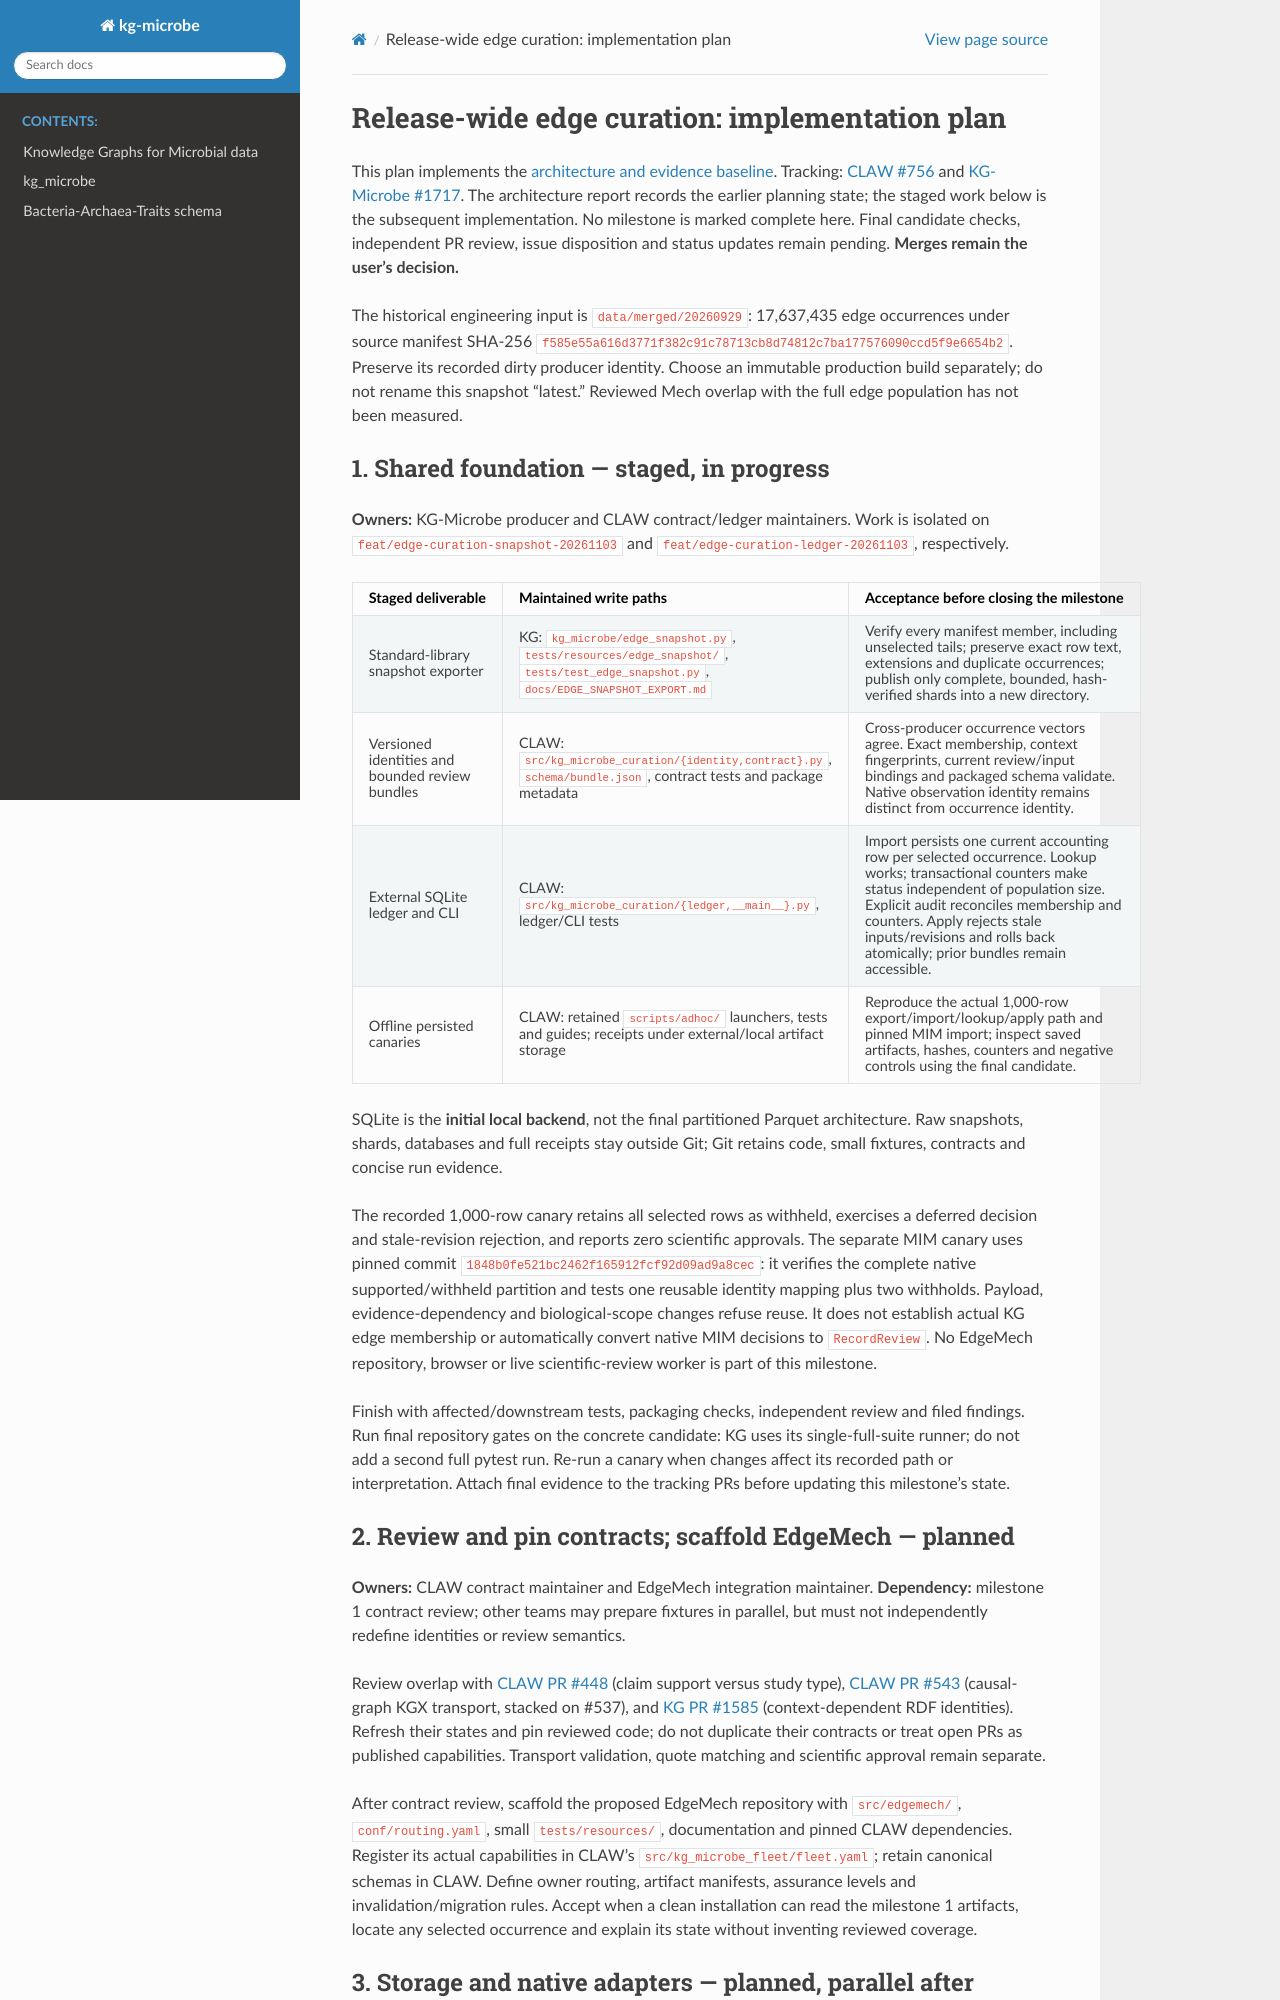

repository: Knowledge-Graph-Hub/kg-microbe · page: plans/edge-curation-implementation-20261103.html · generator: sphinx

# Release-wide edge curation: implementation plan

This plan implements the [architecture and evidence baseline](edge-curation-architecture-20261103.md).
Tracking: [CLAW #756](https://github.com/CultureBotAI/culturebotai-claw/issues/756)
and [KG-Microbe #1717](https://github.com/Knowledge-Graph-Hub/kg-microbe/issues/1717).
The architecture report records the earlier planning state; the staged work below
is the subsequent implementation. No milestone is marked complete here. Final
candidate checks, independent PR review, issue disposition and status updates
remain pending. **Merges remain the user's decision.**

The historical engineering input is `data/merged/20260929`: 17,637,435 edge
occurrences under source manifest SHA-256
`f585e55a616d3771f382c91c78713cb8d74812c7ba177576090ccd5f9e6654b2`.
Preserve its recorded dirty producer identity. Choose an immutable production
build separately; do not rename this snapshot “latest.” Reviewed Mech overlap
with the full edge population has not been measured.

## 1. Shared foundation — staged, in progress

**Owners:** KG-Microbe producer and CLAW contract/ledger maintainers. Work is
isolated on `feat/edge-curation-snapshot-20261103` and
`feat/edge-curation-ledger-20261103`, respectively.

| Staged deliverable | Maintained write paths | Acceptance before closing the milestone |
|---|---|---|
| Standard-library snapshot exporter | KG: `kg_microbe/edge_snapshot.py`, `tests/resources/edge_snapshot/`, `tests/test_edge_snapshot.py`, `docs/EDGE_SNAPSHOT_EXPORT.md` | Verify every manifest member, including unselected tails; preserve exact row text, extensions and duplicate occurrences; publish only complete, bounded, hash-verified shards into a new directory. |
| Versioned identities and bounded review bundles | CLAW: `src/kg_microbe_curation/{identity,contract}.py`, `schema/bundle.json`, contract tests and package metadata | Cross-producer occurrence vectors agree. Exact membership, context fingerprints, current review/input bindings and packaged schema validate. Native observation identity remains distinct from occurrence identity. |
| External SQLite ledger and CLI | CLAW: `src/kg_microbe_curation/{ledger,__main__}.py`, ledger/CLI tests | Import persists one current accounting row per selected occurrence. Lookup works; transactional counters make status independent of population size. Explicit audit reconciles membership and counters. Apply rejects stale inputs/revisions and rolls back atomically; prior bundles remain accessible. |
| Offline persisted canaries | CLAW: retained `scripts/adhoc/` launchers, tests and guides; receipts under external/local artifact storage | Reproduce the actual 1,000-row export/import/lookup/apply path and pinned MIM import; inspect saved artifacts, hashes, counters and negative controls using the final candidate. |

SQLite is the **initial local backend**, not the final partitioned Parquet
architecture. Raw snapshots, shards, databases and full receipts stay outside
Git; Git retains code, small fixtures, contracts and concise run evidence.

The recorded 1,000-row canary retains all selected rows as withheld, exercises a
deferred decision and stale-revision rejection, and reports zero scientific
approvals. The separate MIM canary uses pinned commit
`1848b0fe521bc2462f165912fcf92d09ad9a8cec`: it verifies the complete native
supported/withheld partition and tests one reusable identity mapping plus two
withholds. Payload, evidence-dependency and biological-scope changes refuse reuse.
It does not establish actual KG edge membership or automatically convert native
MIM decisions to `RecordReview`. No EdgeMech repository, browser or live
scientific-review worker is part of this milestone.

Finish with affected/downstream tests, packaging checks, independent review and
filed findings. Run final repository gates on the concrete candidate: KG uses
its single-full-suite runner; do not add a second full pytest run. Re-run a
canary when changes affect its recorded path or interpretation. Attach final
evidence to the tracking PRs before updating this milestone's state.
